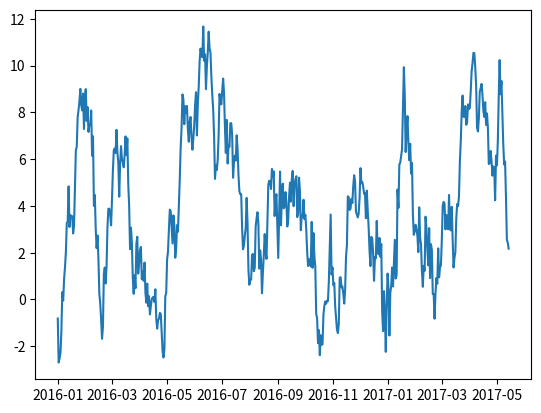

This figure's Python source: (Note: this script raises an exception after producing the figure.)
import numpy as np, pandas as pd, sys, matplotlib.pyplot as plt
from matplotlib import style


ts = pd.Series(np.random.randn(500), index=pd.date_range('1/1/2016', periods=500))
ts = ts.cumsum()
plt.show(plt.plot(ts))

df = pd.DataFrame(np.random.randn(500,4), index=ts.index, columns=list('ABCD'))
df = df.cumsum()
plt.figure()
plt.legend(loc='best')
plt.show(plt.plot(df))
